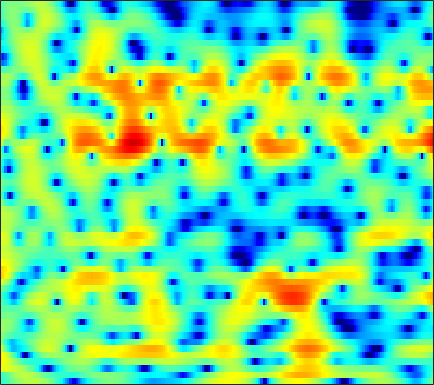

The table this chart was drawn from, first rows:
-3.217, -3.0326, -2.6171, -2.0449, -1.5679, -0.90398, -0.25979, 0.18858, 0.72659, 1.1907, 1.5705, 1.7864, 2.0015, 2.1336, 2.177, 2.1634, 2.0659, 1.9424, 1.7212, 1.4135, 1.0267, 0.67572, 0.13136, -0.50735
-2.817, -2.774, -2.213, -1.328, -0.6116, 0.2898, 1.057, 1.531, 2.016, 2.336, 2.502, 2.529, 2.445, 2.232, 1.997, 1.586, 1.091, 0.6733, 0.08186, -0.5163, -1.08, -1.46, -1.892, -2.231
4.512, 4.277, 3.978, 3.695, 3.483, 3.193, 2.887, 2.636, 2.262, 1.835, 1.339, 0.9112, 0.2564, -0.52, -1.204, -2.289, -3.639, -4.88, -6.958, -9.801, -14.04, -18.91, -21.19, -14.51
5.724, 5.191, 4.425, 3.595, 2.93, 1.993, 1.016, 0.2684, -0.7227, -1.655, -2.456, -2.93, -3.359, -3.59, -3.665, -3.706, -3.735, -3.759, -3.798, -3.837, -3.826, -3.756, -3.551, -3.197
5.86, 4.971, 3.699, 2.328, 1.233, -0.3414, -2.108, -3.626, -6.109, -9.572, -15.48, -26.92, -18.32, -10.95, -7.942, -5.215, -3.323, -2.243, -1.133, -0.3031, 0.309, 0.6434, 0.9509, 1.113
3.026, 1.415, -1.024, -3.748, -5.731, -7.545, -7.791, -7.34, -6.569, -5.882, -5.257, -4.726, -3.832, -2.746, -1.866, -0.6885, 0.4041, 1.13, 1.944, 2.57, 3.015, 3.227, 3.333, 3.226
0.2152, -1.2, -3.328, -5.551, -6.981, -7.89, -7.452, -6.64, -5.447, -4.338, -3.375, -2.72, -1.91, -1.141, -0.5873, 0.1082, 0.7669, 1.226, 1.775, 2.211, 2.538, 2.711, 2.817, 2.78
0.4313, -0.05845, -0.7258, -1.355, -1.774, -2.237, -2.576, -2.752, -2.896, -2.948, -2.911, -2.819, -2.61, -2.274, -1.938, -1.404, -0.8003, -0.3304, 0.2883, 0.866, 1.358, 1.66, 1.96, 2.138
0.9564, 0.8532, 0.6115, 0.2574, -0.08157, -0.6195, -1.269, -1.841, -2.733, -3.798, -5.015, -5.949, -6.998, -7.318, -6.837, -5.474, -3.81, -2.611, -1.193, -0.01004, 0.9487, 1.524, 2.102, 2.502
0.6713, 0.7794, 0.7715, 0.598, 0.3659, -0.09114, -0.7515, -1.391, -2.488, -3.96, -5.945, -7.896, -11.23, -13.63, -12.06, -8.289, -5.182, -3.372, -1.489, -0.06425, 1.006, 1.625, 2.242, 2.656
-0.6486, -0.4756, -0.3586, -0.36, -0.431, -0.6049, -0.8601, -1.099, -1.46, -1.859, -2.251, -2.491, -2.667, -2.593, -2.34, -1.785, -1.098, -0.5642, 0.1113, 0.6898, 1.133, 1.371, 1.573, 1.673
-1.661, -1.572, -1.582, -1.691, -1.786, -1.88, -1.864, -1.752, -1.473, -1.08, -0.6397, -0.292, 0.1848, 0.6338, 0.9519, 1.346, 1.673, 1.838, 1.948, 1.895, 1.642, 1.328, 0.7556, 0.03334
-2.253, -2.433, -3.135, -4.364, -5.583, -7.201, -7.687, -6.871, -4.875, -2.812, -1.042, 0.06011, 1.273, 2.242, 2.811, 3.374, 3.754, 3.901, 3.879, 3.561, 2.91, 2.126, 0.5812, -1.84
-2.749, -3.15, -4.25, -6.081, -7.975, -11.01, -12.56, -11.22, -8.236, -5.677, -3.643, -2.371, -0.9599, 0.2223, 0.9656, 1.763, 2.347, 2.65, 2.863, 2.869, 2.651, 2.331, 1.721, 0.9509
-0.3631, -0.8927, -1.846, -2.996, -3.945, -5.205, -6.219, -6.77, -7.131, -6.958, -6.335, -5.585, -4.444, -3.28, -2.457, -1.425, -0.5826, -0.04659, 0.5503, 1.024, 1.369, 1.555, 1.742, 1.89
3.78, 3.075, 1.927, 0.5105, -0.7613, -2.815, -5.489, -8.08, -12.91, -18.6, -14.98, -11.42, -8.271, -6.251, -5.207, -4.17, -3.247, -2.583, -1.69, -0.8052, 0.008694, 0.5544, 1.147, 1.595
6.979, 6.34, 5.309, 4.037, 2.918, 1.161, -0.8911, -2.552, -4.743, -6.267, -6.779, -6.692, -6.59, -6.893, -7.452, -8.74, -9.845, -9.493, -7.376, -4.928, -2.928, -1.81, -0.798, -0.271
6.798, 6.39, 5.714, 4.889, 4.185, 3.161, 2.061, 1.204, 0.07096, -1.012, -2.068, -2.892, -4.136, -5.742, -7.203, -9.728, -12.25, -12.32, -9.757, -7.018, -4.997, -3.959, -3.132, -2.924
4.999, 4.811, 4.452, 3.989, 3.574, 2.96, 2.279, 1.739, 0.9959, 0.2259, -0.5493, -1.137, -1.926, -2.728, -3.31, -3.932, -4.345, -4.442, -4.319, -4.004, -3.615, -3.363, -3.168, -3.175
3.309, 3.295, 3.156, 2.889, 2.62, 2.183, 1.704, 1.339, 0.8605, 0.3923, -0.04355, -0.3516, -0.7349, -1.087, -1.357, -1.657, -1.908, -2.067, -2.236, -2.348, -2.419, -2.446, -2.454, -2.436
2.575, 2.672, 2.576, 2.252, 1.892, 1.303, 0.6858, 0.2588, -0.1681, -0.3832, -0.4189, -0.3754, -0.293, -0.2314, -0.2316, -0.3457, -0.5669, -0.8116, -1.218, -1.679, -2.139, -2.426, -2.617, -2.55
3.426, 3.504, 3.213, 2.477, 1.622, 0.06473, -1.931, -3.503, -4.801, -4.227, -2.621, -1.417, -0.1469, 0.6762, 1.054, 1.195, 0.9672, 0.5602, -0.3278, -1.675, -3.488, -5.099, -6.924, -6.747
3.807, 3.82, 3.444, 2.56, 1.512, -0.517, -3.517, -6.532, -10.01, -7.593, -4.001, -2.065, -0.2718, 0.8281, 1.298, 1.575, 1.432, 1.053, 0.1381, -1.317, -3.484, -5.696, -8.803, -8.531
2.534, 2.592, 2.416, 1.956, 1.445, 0.6042, -0.2948, -0.9091, -1.475, -1.625, -1.444, -1.188, -0.8352, -0.4999, -0.3217, -0.1777, -0.1461, -0.2161, -0.4303, -0.7595, -1.159, -1.405, -1.584, -1.455
2.2, 2.284, 2.222, 1.993, 1.73, 1.28, 0.7525, 0.3312, -0.2361, -0.8084, -1.372, -1.77, -2.256, -2.593, -2.692, -2.613, -2.265, -1.901, -1.365, -0.8749, -0.4629, -0.1961, 0.09309, 0.3115
2.528, 2.526, 2.406, 2.175, 1.941, 1.546, 1.05, 0.6051, -0.1265, -1.082, -2.332, -3.529, -5.523, -7.949, -9.357, -9, -6.628, -4.761, -2.701, -1.157, -0.01977, 0.5898, 1.161, 1.487
2.194, 1.93, 1.523, 1.108, 0.8327, 0.5365, 0.2875, 0.06857, -0.3396, -0.9931, -2.024, -3.149, -5.238, -8.137, -10.14, -9.577, -6.287, -4.029, -1.72, -0.0657, 1.083, 1.678, 2.178, 2.393
0.2489, -0.7334, -2.245, -3.641, -4.225, -4.029, -3.08, -2.272, -1.374, -0.7867, -0.5285, -0.5069, -0.6192, -0.733, -0.7224, -0.437, 0.119, 0.6443, 1.351, 1.949, 2.36, 2.548, 2.614, 2.474
-1.562, -3.337, -6.825, -13.01, -22.38, -13.16, -7.183, -4.584, -2.242, -0.6884, 0.3813, 0.9653, 1.518, 1.929, 2.151, 2.397, 2.58, 2.669, 2.708, 2.633, 2.421, 2.175, 1.726, 1.168
-0.753, -1.666, -2.899, -3.88, -4.199, -3.885, -2.927, -2.013, -0.7938, 0.3087, 1.225, 1.79, 2.38, 2.788, 2.993, 3.115, 3.076, 2.929, 2.569, 2.003, 1.228, 0.4795, -0.7101, -2.045
-0.1467, -0.6906, -1.289, -1.653, -1.709, -1.502, -1.002, -0.4805, 0.2836, 1.073, 1.806, 2.275, 2.79, 3.129, 3.276, 3.3, 3.12, 2.845, 2.263, 1.399, 0.1845, -1.005, -3.108, -6.124
-1.444, -2.356, -3.408, -3.983, -3.975, -3.379, -2.346, -1.475, -0.297, 0.7583, 1.656, 2.213, 2.774, 3.154, 3.292, 3.309, 3.12, 2.845, 2.294, 1.52, 0.4996, -0.4225, -1.879, -3.543
-3.96, -6.267, -10.59, -16.53, -15.55, -9.774, -5.862, -3.801, -1.677, -0.08679, 1.09, 1.771, 2.414, 2.812, 2.951, 2.952, 2.763, 2.504, 2.039, 1.472, 0.8408, 0.3487, -0.2806, -0.7957
-2.918, -4.629, -6.895, -8.334, -8.222, -6.629, -4.504, -2.986, -1.26, 0.114, 1.18, 1.762, 2.319, 2.564, 2.608, 2.443, 2.06, 1.657, 1.004, 0.3055, -0.3195, -0.6947, -0.9835, -1.048
-0.838, -2.138, -3.389, -3.792, -3.554, -2.667, -1.499, -0.5895, 0.5642, 1.518, 2.27, 2.676, 2.986, 3.039, 2.88, 2.396, 1.578, 0.7399, -0.6917, -2.424, -4.147, -5.015, -5.122, -4.249
-1.008, -4.882, -10.96, -8.443, -4.912, -1.839, 0.1374, 1.202, 2.228, 3.01, 3.534, 3.83, 4.002, 3.998, 3.766, 3.179, 2.16, 1.015, -1.144, -4.508, -10.23, -19.33, -14.33, -7.842
3.249, 1.19, -0.8886, -1.219, -0.6173, 0.2973, 0.8738, 1.11, 1.185, 1.239, 1.435, 1.669, 2.106, 2.392, 2.511, 2.39, 1.913, 1.333, 0.2755, -0.9838, -2.31, -2.969, -3.255, -3.031
6.051, 5.096, 3.882, 2.767, 1.93, 0.7181, -0.8083, -2.331, -4.912, -7.935, -8.558, -6.907, -4.38, -2.635, -1.779, -1.216, -1.11, -1.226, -1.567, -1.904, -2.139, -2.198, -2.094, -1.844
6.261, 5.573, 4.551, 3.38, 2.374, 0.7917, -1.19, -3.061, -6.158, -9.599, -10.54, -8.99, -6.662, -5.011, -4.396, -4.122, -4.4, -4.934, -5.853, -6.689, -6.731, -6.184, -4.874, -3.414
5.401, 4.953, 4.253, 3.396, 2.674, 1.575, 0.3762, -0.5796, -1.756, -2.751, -3.398, -3.68, -3.819, -3.97, -4.235, -4.867, -6.068, -7.516, -10.66, -17.18, -29.58, -15.54, -8.948, -5.298
3.871, 3.68, 3.301, 2.781, 2.33, 1.633, 0.8972, 0.3271, -0.3822, -1.035, -1.595, -1.95, -2.343, -2.797, -3.129, -3.708, -4.489, -5.189, -6.211, -7.052, -6.97, -6.286, -4.748, -3.026
2.088, 2.121, 1.978, 1.682, 1.342, 0.8112, 0.1765, -0.2938, -0.9568, -1.507, -1.944, -2.157, -2.361, -2.427, -2.433, -2.435, -2.395, -2.358, -2.25, -2.043, -1.716, -1.348, -0.7382, -0.07211
0.507, 0.7321, 0.7748, 0.5278, 0.1556, -0.5463, -1.453, -2.202, -3.223, -4.114, -4.636, -4.723, -4.434, -3.722, -3.125, -2.252, -1.415, -0.8513, -0.1798, 0.4263, 0.9278, 1.291, 1.699, 2.021
-0.4884, -0.09347, 0.03663, -0.3372, -0.8941, -2.096, -3.72, -5.342, -7.843, -10.85, -13.35, -13.37, -10.59, -7.54, -5.494, -3.215, -1.429, -0.345, 0.8035, 1.651, 2.307, 2.65, 2.954, 3.124
-0.2475, 0.1622, 0.1887, -0.3347, -1.105, -2.653, -4.894, -7.12, -10.81, -15.11, -18.9, -18.62, -14.09, -9.214, -6.344, -3.309, -1.073, 0.2102, 1.474, 2.284, 2.728, 2.848, 2.85, 2.737
1.456, 1.69, 1.608, 1.114, 0.4108, -0.9861, -3.079, -5.2, -9.033, -15.47, -37.7, -17.93, -10.26, -5.886, -3.354, -0.7837, 1.066, 2.051, 2.838, 3.112, 2.812, 2.295, 1.247, -0.02083
1.503, 1.58, 1.579, 1.386, 1.098, 0.4761, -0.4115, -1.219, -2.476, -3.482, -3.821, -3.378, -2.043, -0.3789, 0.7814, 2.036, 2.949, 3.343, 3.442, 2.996, 1.95, 0.6655, -1.999, -6.596
-2.21, -2.244, -2.022, -1.596, -1.209, -0.7271, -0.3446, -0.1154, 0.1177, 0.3572, 0.689, 1.021, 1.569, 2.135, 2.53, 2.943, 3.142, 3.106, 2.799, 2.133, 1.139, 0.1182, -1.519, -3.263
-10.1, -11.07, -9.626, -6.818, -4.912, -2.859, -1.305, -0.3912, 0.6062, 1.375, 2.008, 2.401, 2.841, 3.147, 3.289, 3.363, 3.246, 3.021, 2.556, 1.887, 1.036, 0.2931, -0.7543, -1.782
-12.79, -14.54, -11.98, -8.075, -5.732, -3.263, -1.395, -0.2785, 0.9284, 1.86, 2.571, 2.987, 3.376, 3.594, 3.64, 3.55, 3.274, 2.95, 2.328, 1.524, 0.5172, -0.3064, -1.5, -2.699
-5.923, -5.805, -5.147, -4.006, -2.994, -1.625, -0.3487, 0.509, 1.481, 2.28, 2.897, 3.241, 3.549, 3.698, 3.697, 3.521, 3.155, 2.741, 1.976, 0.9482, -0.3701, -1.578, -3.487, -5.727
-4.867, -4.31, -3.4, -2.353, -1.544, -0.5064, 0.454, 1.089, 1.821, 2.417, 2.874, 3.128, 3.364, 3.466, 3.458, 3.313, 2.988, 2.599, 1.876, 0.8456, -0.5465, -1.91, -4.283, -7.626
-7.386, -5.823, -3.936, -2.36, -1.364, -0.2682, 0.586, 1.086, 1.588, 1.925, 2.15, 2.282, 2.429, 2.555, 2.631, 2.699, 2.656, 2.521, 2.161, 1.551, 0.6625, -0.1898, -1.579, -3.172
-9.445, -6.692, -4.035, -2.158, -1.109, -0.1066, 0.4962, 0.7249, 0.7493, 0.514, 0.1389, -0.1248, -0.277, -0.0288, 0.3869, 1.081, 1.748, 2.143, 2.442, 2.482, 2.261, 1.939, 1.352, 0.6369
-4.874, -3.638, -2.115, -0.8985, -0.2292, 0.3334, 0.4794, 0.2837, -0.4339, -1.776, -3.944, -6.232, -9.25, -7.982, -5.184, -2.06, 0.1366, 1.297, 2.356, 2.967, 3.216, 3.207, 2.981, 2.557
-2.58, -1.795, -0.8787, -0.1532, 0.225, 0.475, 0.4002, 0.09047, -0.703, -2.039, -4.011, -5.916, -8.054, -7.106, -4.939, -2.188, -0.103, 1.039, 2.126, 2.781, 3.087, 3.121, 2.929, 2.51
-2.222, -1.495, -0.7355, -0.184, 0.1007, 0.2934, 0.2926, 0.1785, -0.1127, -0.5197, -0.9409, -1.18, -1.25, -0.9405, -0.4706, 0.31, 1.1, 1.617, 2.122, 2.398, 2.425, 2.288, 1.906, 1.304
-1.781, -1.19, -0.6153, -0.261, -0.1107, -0.02221, -0.02356, -0.04319, -0.06276, -0.01645, 0.1005, 0.2671, 0.5715, 0.9439, 1.253, 1.672, 2.022, 2.214, 2.323, 2.24, 1.942, 1.569, 0.8875, 0.0006487
